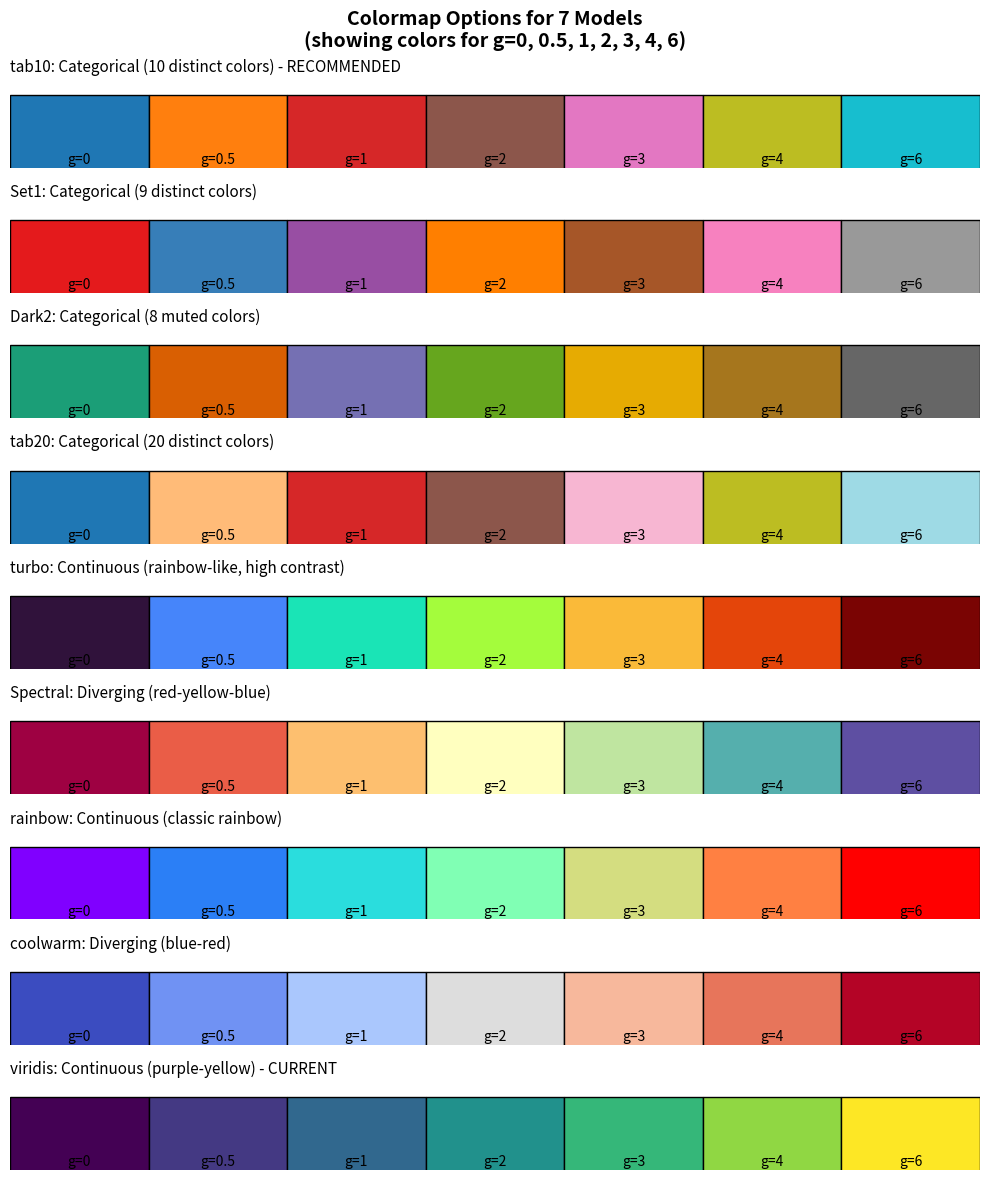

Recreate this plot in Python. (Note: this script raises an exception after producing the figure.)
"""
Visualize different colormap options for the frequency spectra plots.
This helps you choose which colormap works best.
"""

import matplotlib.pyplot as plt
import numpy as np

# Your g values
g_values = [0, 0.5, 1, 2, 3, 4, 6]
n_colors = len(g_values)

# Different colormap options
colormap_options = {
    'tab10': 'Categorical (10 distinct colors) - RECOMMENDED',
    'Set1': 'Categorical (9 distinct colors)',
    'Dark2': 'Categorical (8 muted colors)',
    'tab20': 'Categorical (20 distinct colors)',
    'turbo': 'Continuous (rainbow-like, high contrast)',
    'Spectral': 'Diverging (red-yellow-blue)',
    'rainbow': 'Continuous (classic rainbow)',
    'coolwarm': 'Diverging (blue-red)',
    'viridis': 'Continuous (purple-yellow) - CURRENT'
}

fig, axes = plt.subplots(len(colormap_options), 1, figsize=(10, 12))

for ax, (cmap_name, description) in zip(axes, colormap_options.items()):
    # Get colormap
    cmap = plt.cm.get_cmap(cmap_name, n_colors)
    
    # Create a color map for each g value
    g_to_idx = {g: i for i, g in enumerate(sorted(set(g_values)))}
    colors = [cmap(g_to_idx[g]) for g in g_values]
    
    # Draw color bars
    for i, (g, color) in enumerate(zip(g_values, colors)):
        ax.barh(0, 1, left=i, color=color, edgecolor='black', linewidth=1)
        ax.text(i + 0.5, -0.15, f'g={g}', ha='center', va='top', fontsize=10)
    
    ax.set_xlim(0, n_colors)
    ax.set_ylim(-0.3, 0.5)
    ax.set_yticks([])
    ax.set_xticks([])
    ax.set_title(f'{cmap_name}: {description}', fontsize=11, loc='left', pad=10)
    ax.spines['top'].set_visible(False)
    ax.spines['right'].set_visible(False)
    ax.spines['left'].set_visible(False)
    ax.spines['bottom'].set_visible(False)

plt.suptitle('Colormap Options for 7 Models\n(showing colors for g=0, 0.5, 1, 2, 3, 4, 6)', 
             fontsize=14, fontweight='bold')
plt.tight_layout()
plt.savefig('inner_fvis/colormap_comparison.png', dpi=150, bbox_inches='tight')
print("Saved colormap comparison to: inner_fvis/colormap_comparison.png")
plt.show()
